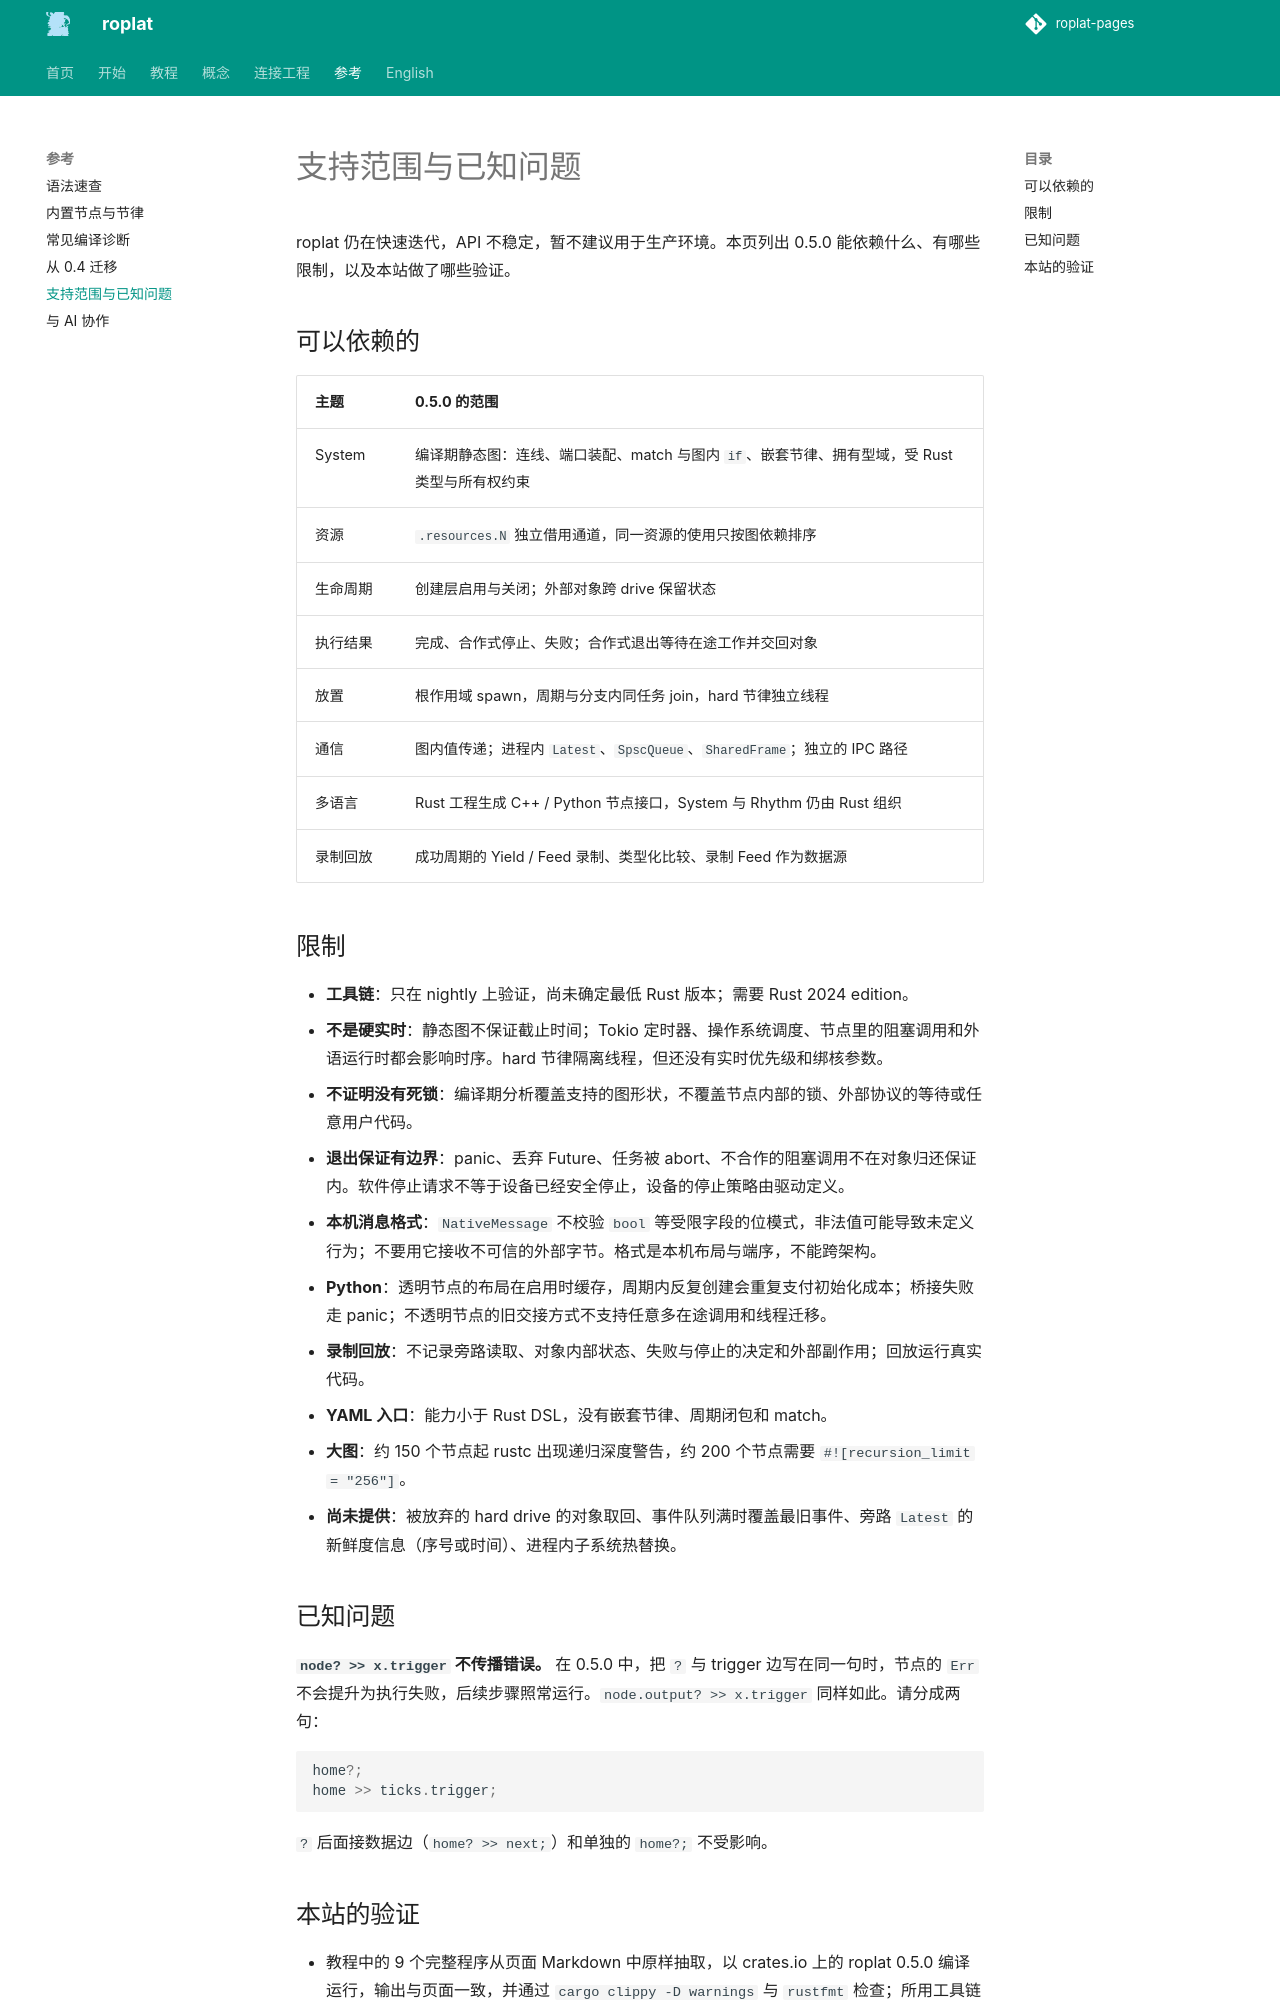

repository: Robot-Exp-Platform/roplat-pages · page: reference/scope/index.html · generator: mkdocs

# 支持范围与已知问题

roplat 仍在快速迭代，API 不稳定，暂不建议用于生产环境。本页列出 0.5.0 能依赖什么、有哪些限制，以及本站做了哪些验证。

## 可以依赖的

| 主题 | 0.5.0 的范围 |
|---|---|
| System | 编译期静态图：连线、端口装配、match 与图内 `if`、嵌套节律、拥有型域，受 Rust 类型与所有权约束 |
| 资源 | `.resources.N` 独立借用通道，同一资源的使用只按图依赖排序 |
| 生命周期 | 创建层启用与关闭；外部对象跨 drive 保留状态 |
| 执行结果 | 完成、合作式停止、失败；合作式退出等待在途工作并交回对象 |
| 放置 | 根作用域 spawn，周期与分支内同任务 join，hard 节律独立线程 |
| 通信 | 图内值传递；进程内 `Latest`、`SpscQueue`、`SharedFrame`；独立的 IPC 路径 |
| 多语言 | Rust 工程生成 C++ / Python 节点接口，System 与 Rhythm 仍由 Rust 组织 |
| 录制回放 | 成功周期的 Yield / Feed 录制、类型化比较、录制 Feed 作为数据源 |

## 限制

- **工具链**：只在 nightly 上验证，尚未确定最低 Rust 版本；需要 Rust 2024 edition。
- **不是硬实时**：静态图不保证截止时间；Tokio 定时器、操作系统调度、节点里的阻塞调用和外语运行时都会影响时序。hard 节律隔离线程，但还没有实时优先级和绑核参数。
- **不证明没有死锁**：编译期分析覆盖支持的图形状，不覆盖节点内部的锁、外部协议的等待或任意用户代码。
- **退出保证有边界**：panic、丢弃 Future、任务被 abort、不合作的阻塞调用不在对象归还保证内。软件停止请求不等于设备已经安全停止，设备的停止策略由驱动定义。
- **本机消息格式**：`NativeMessage` 不校验 `bool` 等受限字段的位模式，非法值可能导致未定义行为；不要用它接收不可信的外部字节。格式是本机布局与端序，不能跨架构。
- **Python**：透明节点的布局在启用时缓存，周期内反复创建会重复支付初始化成本；桥接失败走 panic；不透明节点的旧交接方式不支持任意多在途调用和线程迁移。
- **录制回放**：不记录旁路读取、对象内部状态、失败与停止的决定和外部副作用；回放运行真实代码。
- **YAML 入口**：能力小于 Rust DSL，没有嵌套节律、周期闭包和 match。
- **大图**：约 150 个节点起 rustc 出现递归深度警告，约 200 个节点需要 `#![recursion_limit = "256"]`。
- **尚未提供**：被放弃的 hard drive 的对象取回、事件队列满时覆盖最旧事件、旁路 `Latest` 的新鲜度信息（序号或时间）、进程内子系统热替换。

## 已知问题

**`node? >> x.trigger` 不传播错误。** 在 0.5.0 中，把 `?` 与 trigger 边写在同一句时，节点的 `Err` 不会提升为执行失败，后续步骤照常运行。`node.output? >> x.trigger` 同样如此。请分成两句：

```rust
home?;
home >> ticks.trigger;
```

`?` 后面接数据边（`home? >> next;`）和单独的 `home?;` 不受影响。
